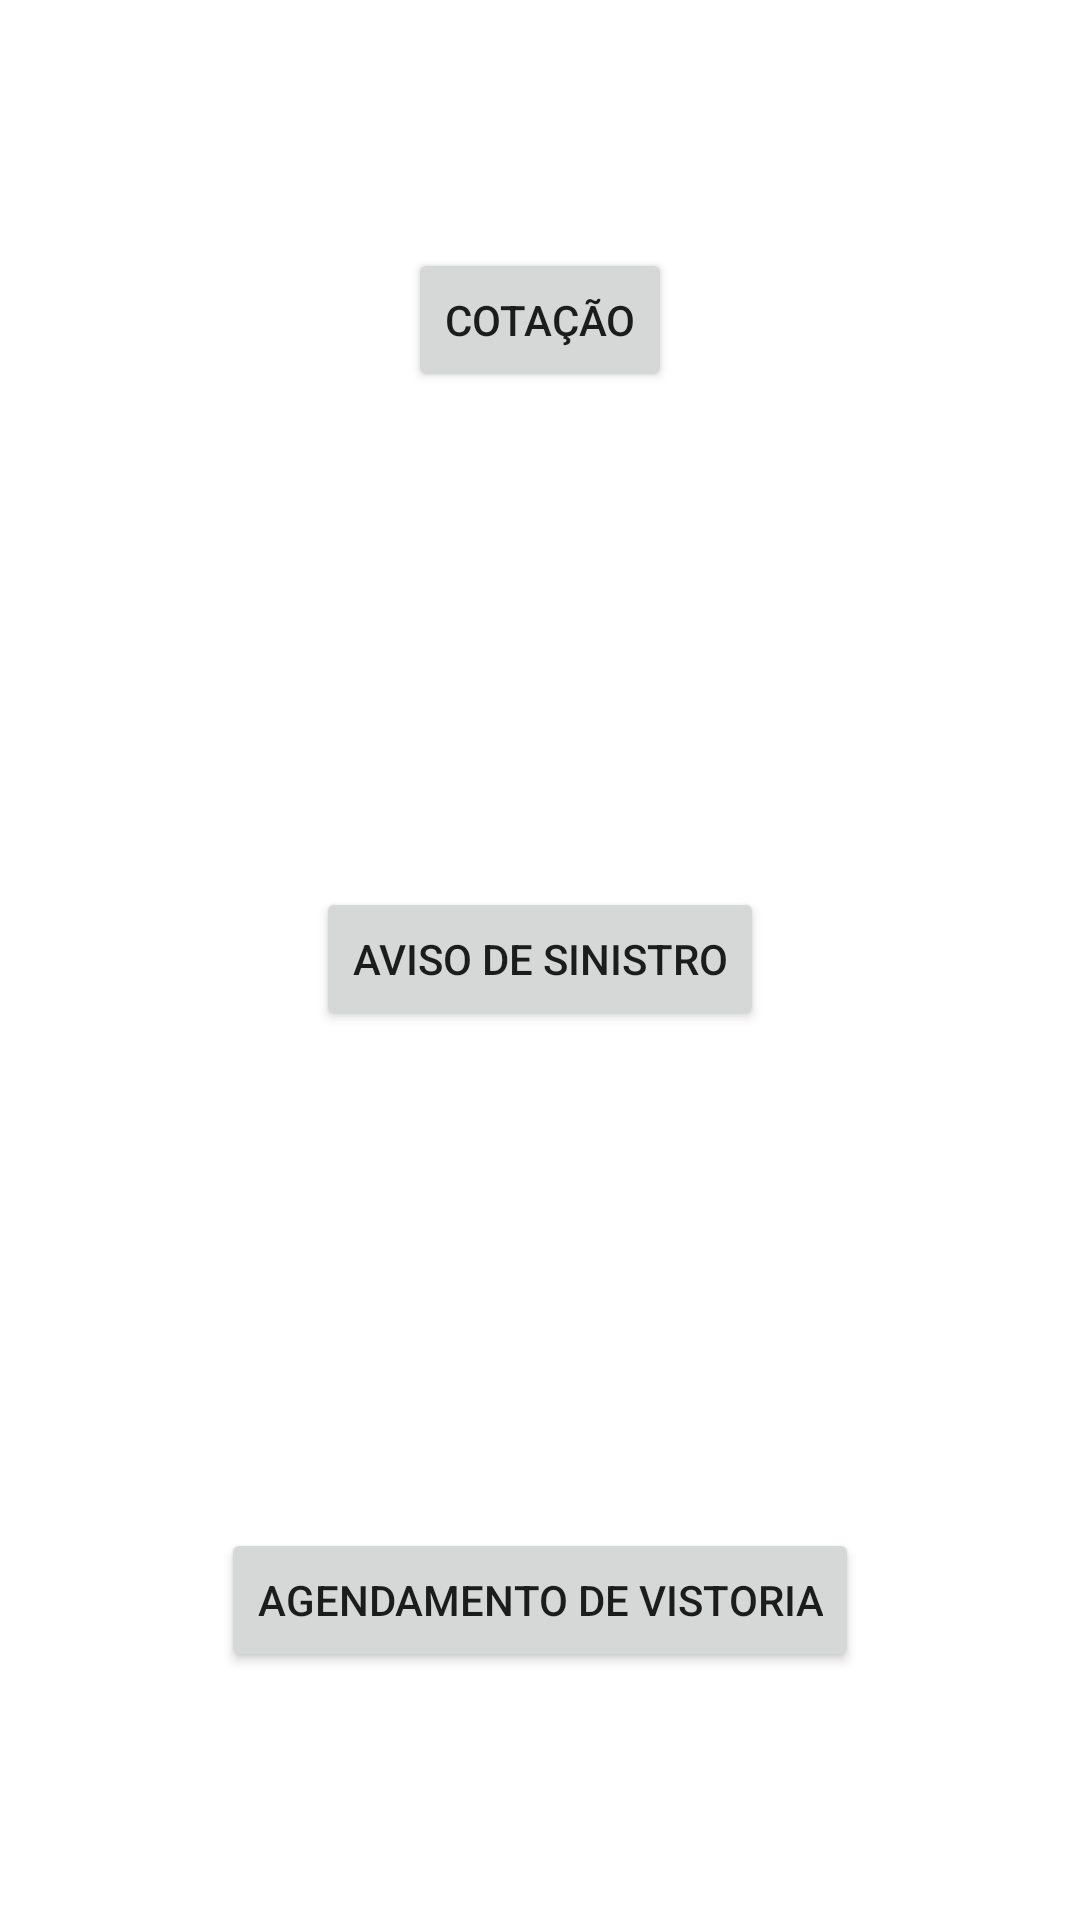

The Android layout XML behind this screen, and the referenced resources:
<!-- AndroidManifest.xml: application theme Theme.GerenciaCorretora -->
<!-- res/layout/fragment_home.xml -->
<?xml version="1.0" encoding="utf-8"?>
<androidx.constraintlayout.widget.ConstraintLayout xmlns:android="http://schemas.android.com/apk/res/android"
    xmlns:app="http://schemas.android.com/apk/res-auto"
    xmlns:tools="http://schemas.android.com/tools"
    android:layout_width="match_parent"
    android:layout_height="match_parent"
    tools:context=".ui.HomeFragment">


    <Button
        android:id="@+id/button"
        android:layout_width="wrap_content"
        android:layout_height="wrap_content"
        android:text="@string/text_cotacao"
        app:layout_constraintBottom_toTopOf="@id/button2"
        app:layout_constraintEnd_toEndOf="parent"
        app:layout_constraintStart_toStartOf="parent"
        app:layout_constraintTop_toTopOf="parent" />

    <Button
        android:id="@+id/button2"
        android:layout_width="wrap_content"
        android:layout_height="wrap_content"
        android:layout_marginTop="82dp"
        android:text="@string/text_sinistro"
        app:layout_constraintBottom_toTopOf="@id/button3"
        app:layout_constraintEnd_toEndOf="parent"
        app:layout_constraintStart_toStartOf="parent"
        app:layout_constraintTop_toBottomOf="@+id/button" />

    <Button
        android:id="@+id/button3"
        android:layout_width="wrap_content"
        android:layout_height="wrap_content"
        android:layout_marginTop="83dp"
        android:text="@string/text_vistoria"
        app:layout_constraintBottom_toBottomOf="parent"
        app:layout_constraintEnd_toEndOf="parent"
        app:layout_constraintStart_toStartOf="parent"
        app:layout_constraintTop_toBottomOf="@+id/button2" />
</androidx.constraintlayout.widget.ConstraintLayout>
<!-- resources referenced by this layout -->
<resources>
  <string name="text_cotacao">Cotação</string>
  <string name="text_sinistro">Aviso de Sinistro</string>
  <string name="text_vistoria">Agendamento de Vistoria</string>
  <style name="Theme.GerenciaCorretora" parent="Theme.MaterialComponents.DayNight.DarkActionBar">
          
          <item name="colorPrimary">@color/purple_500</item>
          <item name="colorPrimaryVariant">@color/purple_700</item>
          <item name="colorOnPrimary">@color/white</item>
          
          <item name="colorSecondary">@color/teal_200</item>
          <item name="colorSecondaryVariant">@color/teal_700</item>
          <item name="colorOnSecondary">@color/black</item>
          
          <item name="android:statusBarColor" tools:targetApi="l">?attr/colorPrimaryVariant</item>
          
      </style>
  <!-- not gathered from this repository: default colours our renderer supplied (Android Studio template values) -->
  <color name="purple_500">#FF6200EE</color>
  <color name="purple_700">#FF3700B3</color>
  <color name="teal_200">#FF03DAC5</color>
  <color name="teal_700">#FF018786</color>
  <color name="black">#FF000000</color>
  <color name="white">#FFFFFFFF</color>
</resources>
